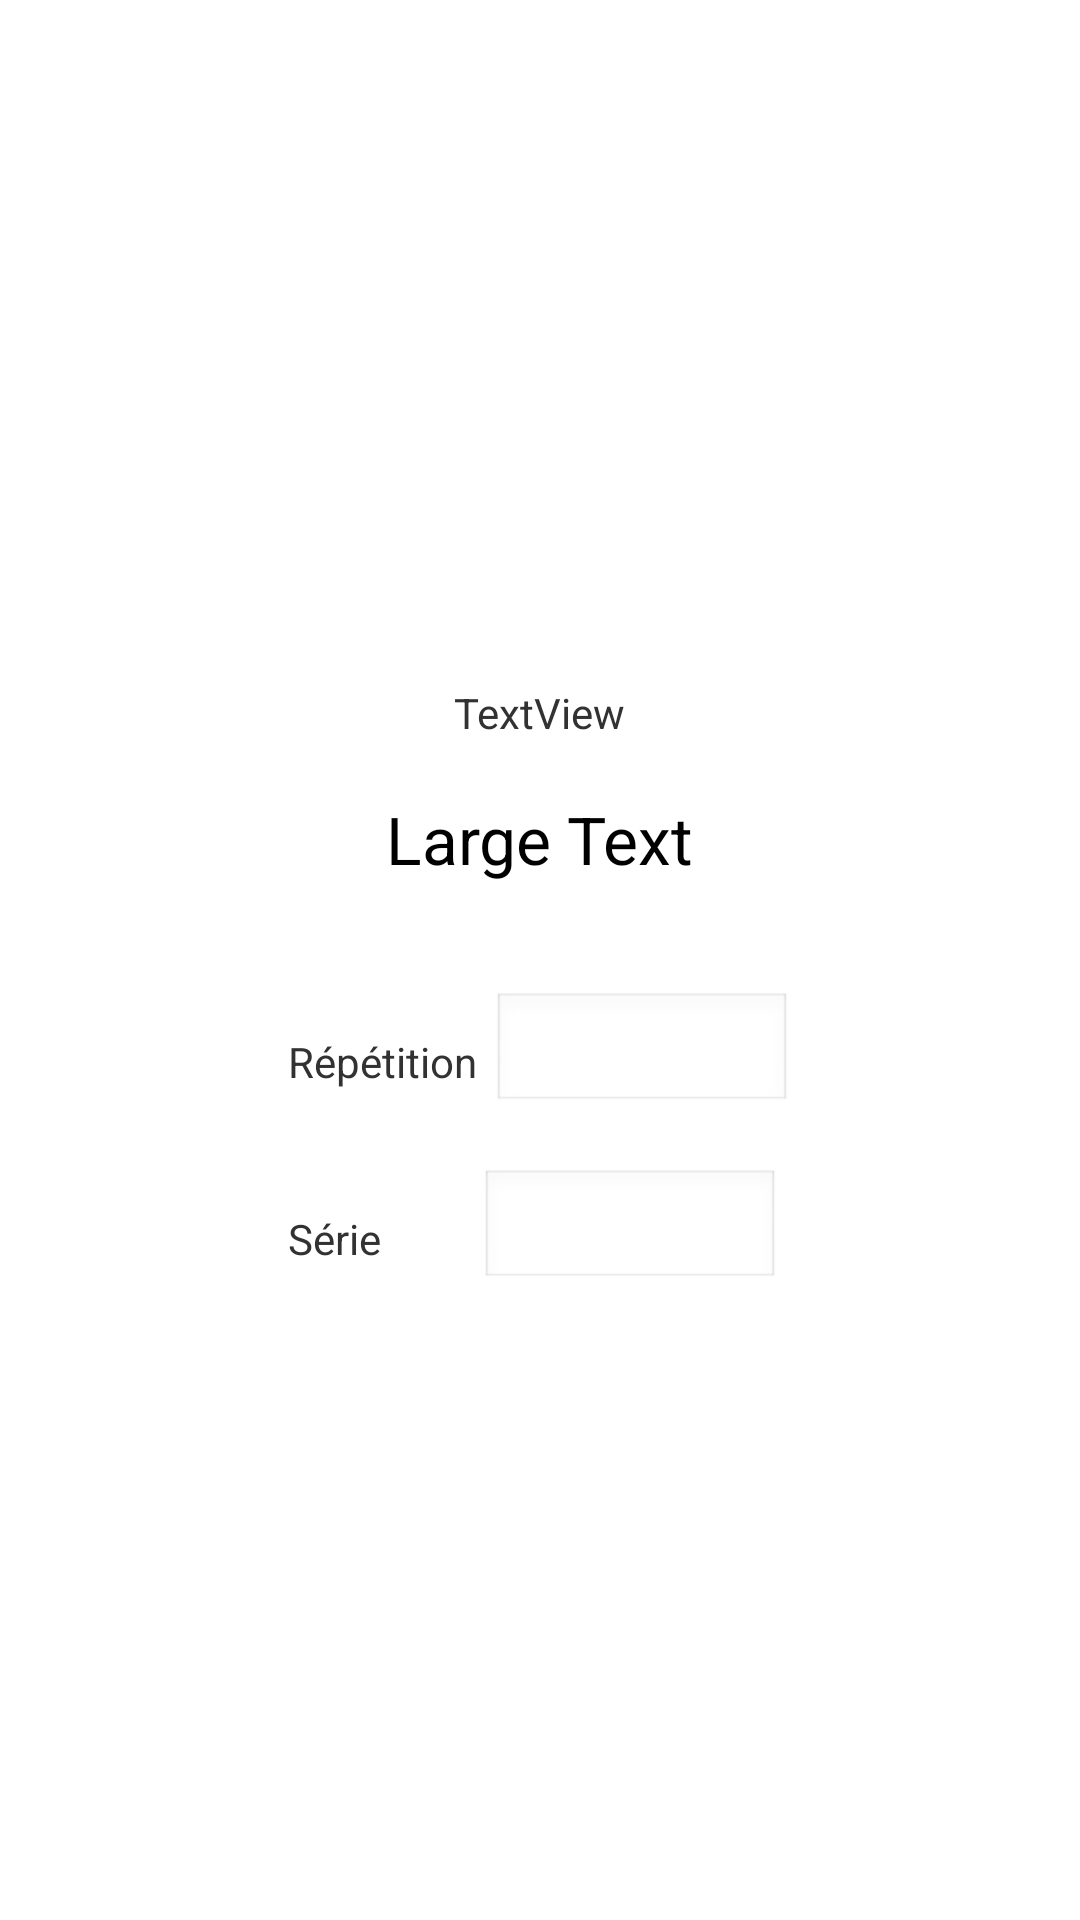

Layout XML and referenced resources for this Android screen:
<!-- AndroidManifest.xml: application theme AppTheme -->
<!-- res/layout/activity_entrainement.xml -->
<LinearLayout xmlns:android="http://schemas.android.com/apk/res/android"
    xmlns:tools="http://schemas.android.com/tools"
    android:id="@+id/LinearLayout1"
    android:layout_width="match_parent"
    android:layout_height="match_parent"
    android:gravity="center"
    android:orientation="vertical"
    android:screenOrientation="portrait"
    tools:context="com.example.nopainnogain.EntrainementActivity" >

    <TextView
        android:id="@+id/duree"
        android:layout_width="wrap_content"
        android:layout_height="wrap_content"
        android:layout_marginTop="@dimen/marginDeBase"
        android:text="TextView" />

    <TextView
        android:id="@+id/typeExo"
        android:layout_width="wrap_content"
        android:layout_height="wrap_content"
        android:layout_marginTop="@dimen/marginDeBase"
        android:text="Large Text"
        android:textAppearance="?android:attr/textAppearanceLarge" />

    <ImageView
        android:id="@+id/imageView1"
        android:layout_width="wrap_content"
        android:layout_height="wrap_content"
        android:layout_marginTop="@dimen/marginDeBase" />

    <RelativeLayout
        android:layout_width="match_parent"
        android:layout_height="wrap_content"
        android:gravity="center_horizontal" >

        <TextView
            android:id="@+id/textView4"
            android:layout_width="wrap_content"
            android:layout_height="wrap_content"
            android:layout_marginTop="40dp"
            android:layout_below="@+id/textView3"
            android:text="@string/series" />

        <EditText
            android:id="@+id/editTextRep"
            android:layout_alignBaseline="@+id/textView3"
            android:layout_alignBottom="@+id/textView3"
            android:layout_toRightOf="@+id/textView3"
            android:layout_width="@dimen/longueurChamp"
            android:layout_height="@dimen/hauteurChamp"
            android:layout_marginLeft="5sp"
            android:ems="10"
            android:gravity="center"
            android:enabled="false"
            android:inputType="number" >

            <requestFocus />
        </EditText>

        <TextView
            android:id="@+id/textView3"
            android:layout_width="wrap_content"
            android:layout_height="wrap_content"
            android:layout_marginTop="32dp"
            android:text="@string/repetition" />

        <EditText
            android:id="@+id/editTextSerie"
            android:layout_width="@dimen/longueurChamp"
            android:layout_height="@dimen/hauteurChamp"
            android:layout_alignBaseline="@+id/textView4"
            android:layout_below="@+id/editTextRep"
            android:layout_toRightOf="@+id/textView4"
            android:gravity="center"
            android:layout_marginLeft="33sp"
            android:ems="10"
            android:enabled="false"
            android:inputType="numberDecimal" />

    </RelativeLayout>

</LinearLayout>
<!-- resources referenced by this layout -->
<resources>
  <dimen name="hauteurChamp">40sp</dimen>
  <dimen name="longueurChamp">100sp</dimen>
  <dimen name="marginDeBase">18sp</dimen>
  <string name="repetition">Répétition</string>
  <string name="series">Série</string>
  <style name="AppTheme" parent="AppBaseTheme">
          
      </style>
  <style name="AppBaseTheme" parent="android:Theme.Light">
          
      </style>
</resources>
